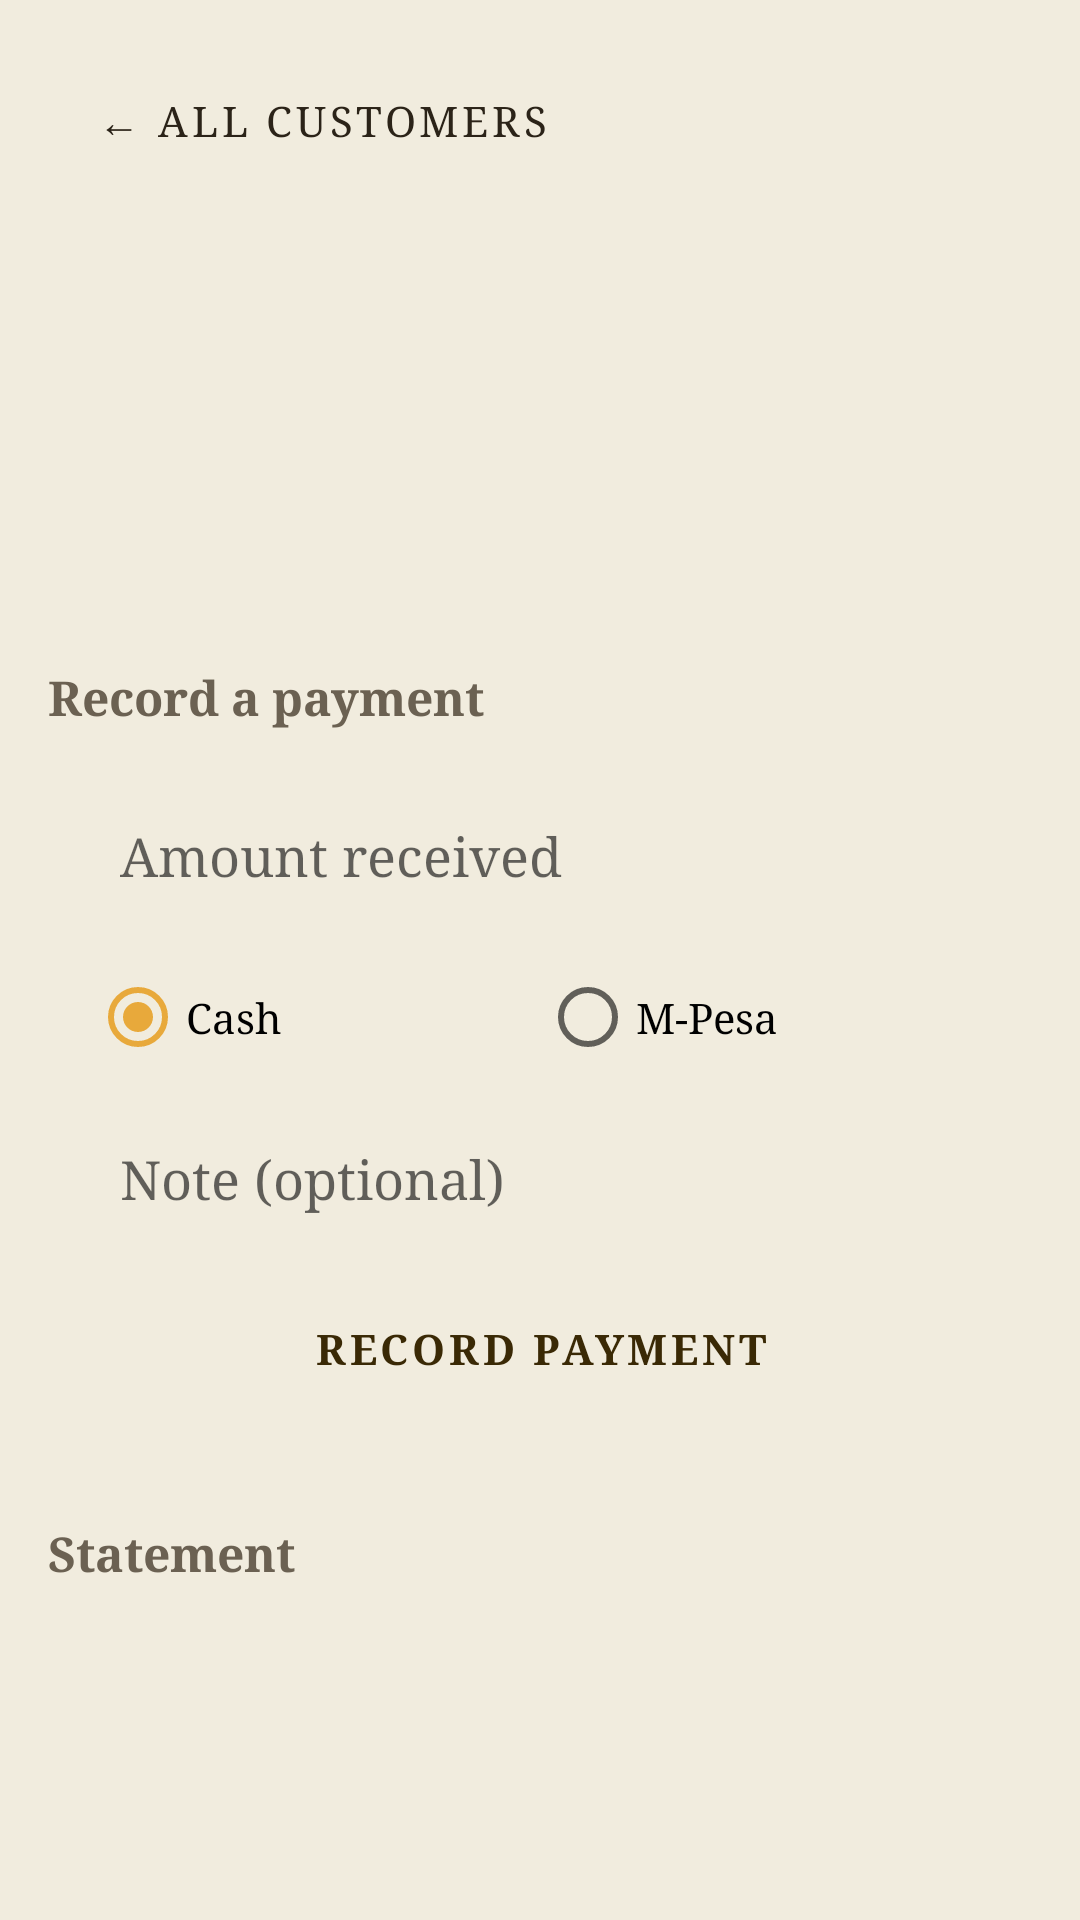

Android layout source for this screen:
<!-- AndroidManifest.xml: application theme Theme.ChurchPos -->
<!-- res/layout/activity_customer_detail.xml -->
<?xml version="1.0" encoding="utf-8"?>
<ScrollView xmlns:android="http://schemas.android.com/apk/res/android"
    android:layout_width="match_parent" android:layout_height="match_parent" android:background="@color/paper">
<LinearLayout android:layout_width="match_parent" android:layout_height="wrap_content" android:orientation="vertical" android:padding="16dp">

    <Button android:id="@+id/backButton" style="@style/AppButton.Outline" android:layout_width="wrap_content" android:layout_height="wrap_content"
        android:text="← All customers" android:layout_marginBottom="12dp" />

    <TextView android:id="@+id/custName" android:layout_width="wrap_content" android:layout_height="wrap_content" style="@style/AppText.Heading" />
    <TextView android:id="@+id/custPhone" style="@style/AppText.Muted" android:layout_width="wrap_content" android:layout_height="wrap_content" android:layout_marginBottom="12dp" />

    <LinearLayout android:layout_width="match_parent" android:layout_height="wrap_content" android:orientation="vertical"
        android:background="@drawable/bg_card" android:padding="14dp" android:layout_marginBottom="16dp">
        <TextView android:id="@+id/balanceLabel" style="@style/AppText.Muted" android:layout_width="wrap_content" android:layout_height="wrap_content" />
        <TextView android:id="@+id/balanceValue" style="@style/AppText.Heading" android:layout_width="wrap_content" android:layout_height="wrap_content" />
    </LinearLayout>

    <TextView android:layout_width="wrap_content" android:layout_height="wrap_content" android:text="Record a payment" style="@style/AppText.SubHeading" android:layout_marginBottom="6dp" />
    <LinearLayout android:layout_width="match_parent" android:layout_height="wrap_content" android:orientation="vertical"
        android:background="@drawable/bg_card" android:padding="14dp" android:layout_marginBottom="18dp">
        <EditText android:id="@+id/paymentAmount" android:layout_width="match_parent" android:layout_height="wrap_content"
            android:hint="Amount received" android:inputType="numberDecimal" android:background="@drawable/bg_input" android:padding="10dp" android:layout_marginBottom="8dp" />
        <RadioGroup android:id="@+id/paymentMethodGroup" android:layout_width="match_parent" android:layout_height="wrap_content" android:orientation="horizontal" android:layout_marginBottom="8dp">
            <RadioButton android:id="@+id/payMethodCash" android:layout_width="0dp" android:layout_height="wrap_content" android:layout_weight="1" android:text="Cash" android:checked="true" />
            <RadioButton android:id="@+id/payMethodMpesa" android:layout_width="0dp" android:layout_height="wrap_content" android:layout_weight="1" android:text="M-Pesa" />
        </RadioGroup>
        <EditText android:id="@+id/paymentNotes" android:layout_width="match_parent" android:layout_height="wrap_content"
            android:hint="Note (optional)" android:background="@drawable/bg_input" android:padding="10dp" android:layout_marginBottom="10dp" />
        <Button android:id="@+id/recordPaymentButton" style="@style/AppButton.Primary" android:layout_width="match_parent" android:layout_height="50dp" android:text="Record payment" />
    </LinearLayout>

    <TextView android:layout_width="wrap_content" android:layout_height="wrap_content" android:text="Statement" style="@style/AppText.SubHeading" android:layout_marginBottom="6dp" />
    <LinearLayout android:id="@+id/eventListHost" android:layout_width="match_parent" android:layout_height="wrap_content"
        android:orientation="vertical" android:background="@drawable/bg_card" android:padding="6dp"
        android:divider="?android:dividerHorizontal" android:showDividers="middle" />
</LinearLayout>
</ScrollView>
<!-- resources referenced by this layout -->
<resources>
  <color name="paper">#F1ECDE</color>
  <style name="AppButton.Outline" parent="Widget.MaterialComponents.Button.OutlinedButton">
          <item name="strokeColor">@color/line</item>
          <item name="android:textColor">@color/ink</item>
          <item name="cornerRadius">@dimen/radius_sm</item>
      </style>
  <style name="AppButton.Primary" parent="Widget.MaterialComponents.Button">
          <item name="backgroundTint">@color/maize</item>
          <item name="android:textColor">#3A2905</item>
          <item name="android:textStyle">bold</item>
          <item name="cornerRadius">@dimen/radius_sm</item>
      </style>
  <style name="AppText.Heading">
          <item name="android:fontFamily">serif</item>
          <item name="android:textStyle">bold</item>
          <item name="android:textSize">20sp</item>
      </style>
  <style name="AppText.Muted">
          <item name="android:textColor">@color/ink_soft</item>
          <item name="android:textSize">13sp</item>
      </style>
  <style name="AppText.SubHeading">
          <item name="android:fontFamily">serif</item>
          <item name="android:textStyle">bold</item>
          <item name="android:textSize">16sp</item>
          <item name="android:textColor">@color/ink_soft</item>
      </style>
  <style name="Theme.ChurchPos" parent="Theme.MaterialComponents.Light.NoActionBar">
          <item name="colorPrimary">@color/ember</item>
          <item name="colorPrimaryDark">@color/ember_dark</item>
          <item name="colorAccent">@color/maize</item>
          <item name="android:windowBackground">@color/paper</item>
          <item name="android:statusBarColor">@color/ember</item>
          <item name="android:fontFamily">serif</item>
      </style>
  <color name="line">#D8CCA9</color>
  <color name="ink">#2B2318</color>
  <dimen name="radius_sm">6dp</dimen>
  <color name="maize">#E8A93B</color>
  <color name="ink_soft">#6B6152</color>
  <color name="ember">#C1440E</color>
  <color name="ember_dark">#9A350A</color>
</resources>
